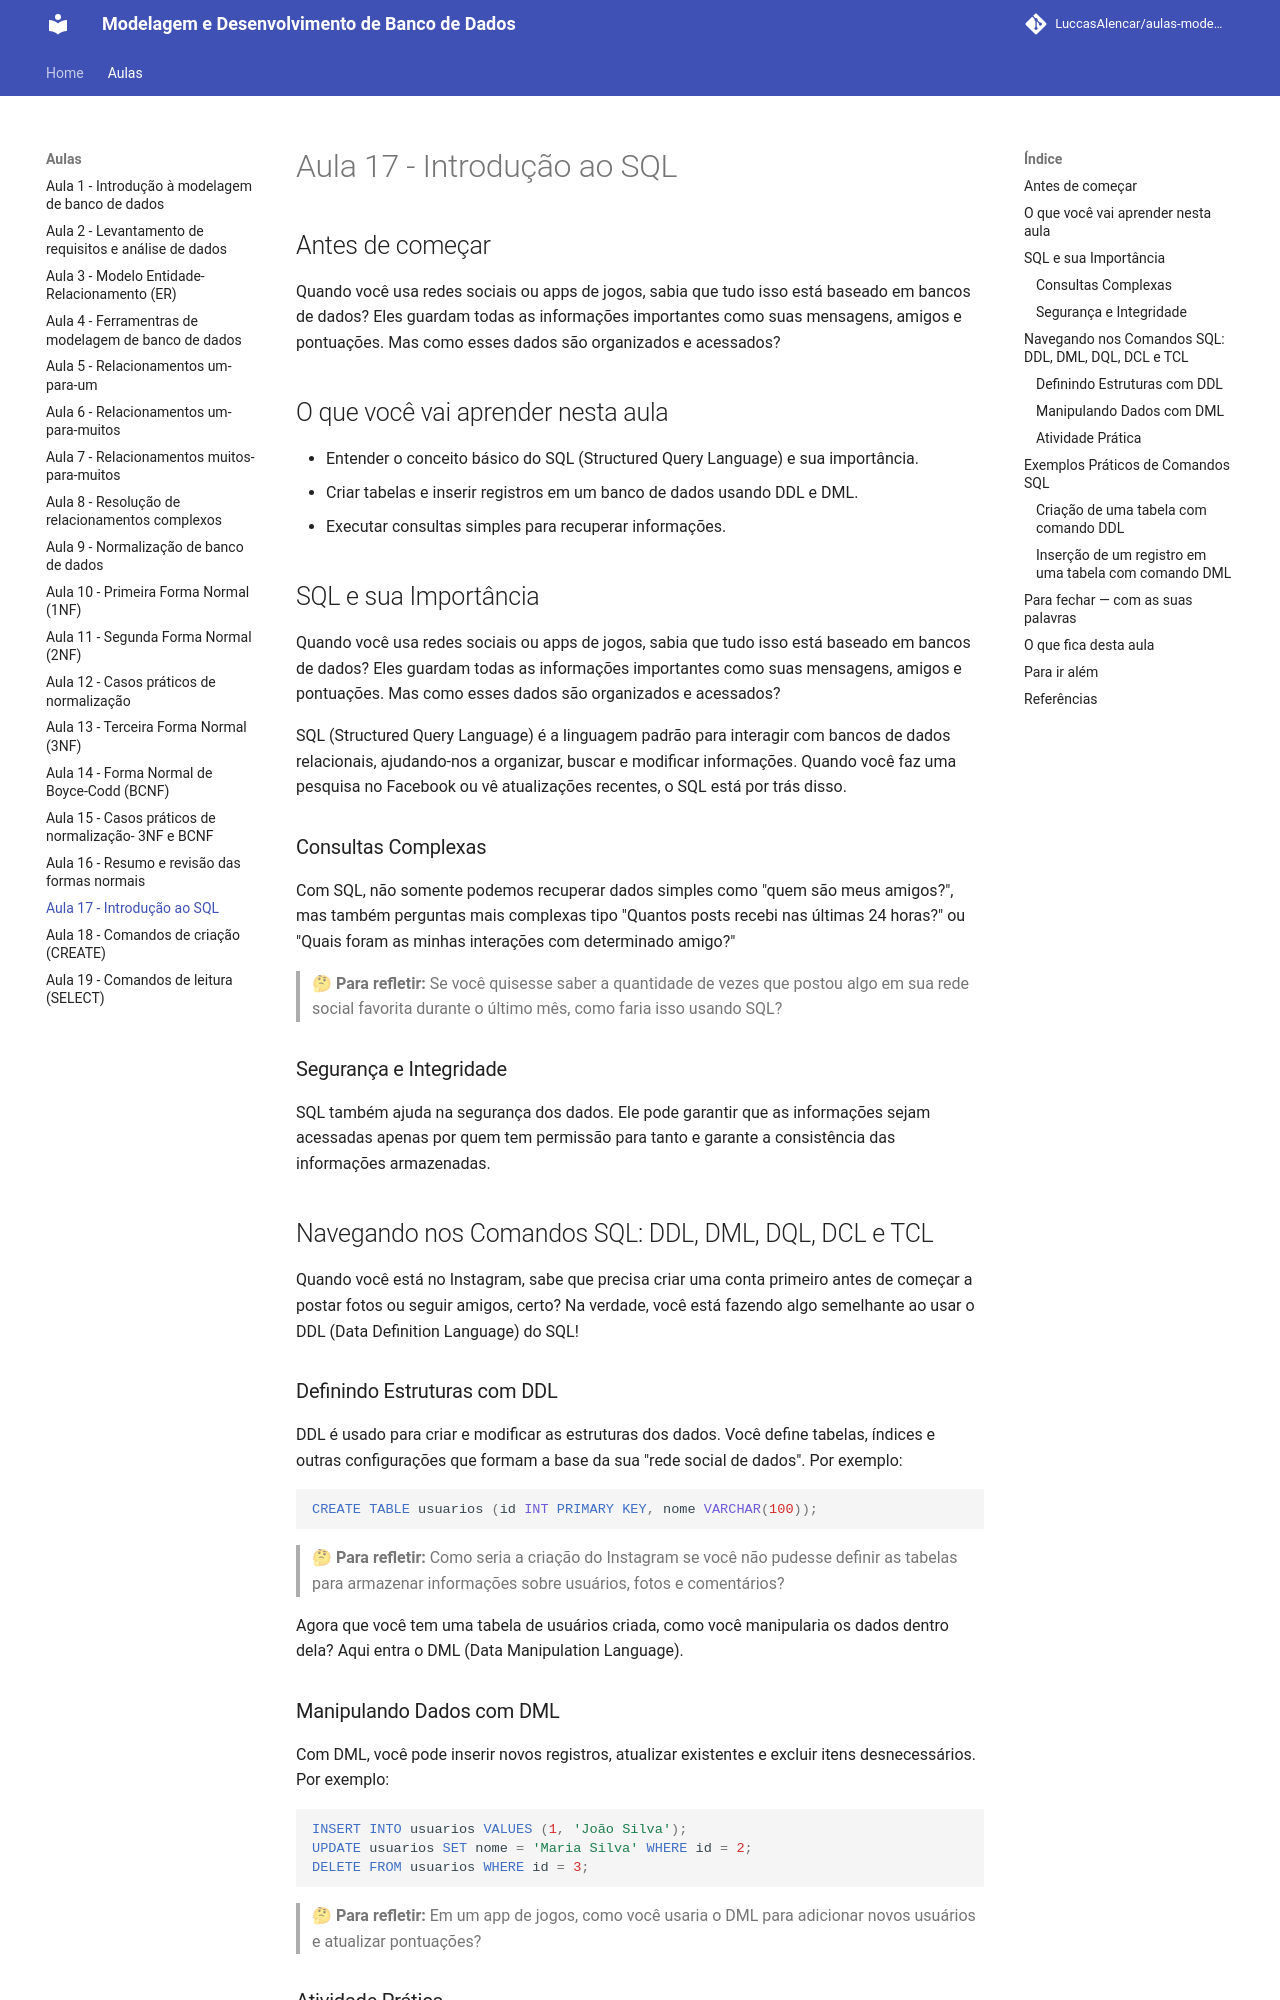

repository: LuccasAlencar/aulas-modelagem-e-desenvolvimento-de-banco-de-dados · page: aulas/aula17/index.html · generator: mkdocs

---
title: "Aula 17 — Introdução ao SQL"
layout: default
---

## Antes de começar

Quando você usa redes sociais ou apps de jogos, sabia que tudo isso está baseado em bancos de dados? Eles guardam todas as informações importantes como suas mensagens, amigos e pontuações. Mas como esses dados são organizados e acessados?

## O que você vai aprender nesta aula

- Entender o conceito básico do SQL (Structured Query Language) e sua importância.
- Criar tabelas e inserir registros em um banco de dados usando DDL e DML.
- Executar consultas simples para recuperar informações.

## SQL e sua Importância

Quando você usa redes sociais ou apps de jogos, sabia que tudo isso está baseado em bancos de dados? Eles guardam todas as informações importantes como suas mensagens, amigos e pontuações. Mas como esses dados são organizados e acessados?

SQL (Structured Query Language) é a linguagem padrão para interagir com bancos de dados relacionais, ajudando-nos a organizar, buscar e modificar informações. Quando você faz uma pesquisa no Facebook ou vê atualizações recentes, o SQL está por trás disso.

### Consultas Complexas

Com SQL, não somente podemos recuperar dados simples como "quem são meus amigos?", mas também perguntas mais complexas tipo "Quantos posts recebi nas últimas 24 horas?" ou "Quais foram as minhas interações com determinado amigo?"

> 🤔 **Para refletir:** Se você quisesse saber a quantidade de vezes que postou algo em sua rede social favorita durante o último mês, como faria isso usando SQL?

### Segurança e Integridade

SQL também ajuda na segurança dos dados. Ele pode garantir que as informações sejam acessadas apenas por quem tem permissão para tanto e garante a consistência das informações armazenadas.

## Navegando nos Comandos SQL: DDL, DML, DQL, DCL e TCL

Quando você está no Instagram, sabe que precisa criar uma conta primeiro antes de começar a postar fotos ou seguir amigos, certo? Na verdade, você está fazendo algo semelhante ao usar o DDL (Data Definition Language) do SQL!

### Definindo Estruturas com DDL
DDL é usado para criar e modificar as estruturas dos dados. Você define tabelas, índices e outras configurações que formam a base da sua "rede social de dados". Por exemplo:
```sql
CREATE TABLE usuarios (id INT PRIMARY KEY, nome VARCHAR(100));
```
> 🤔 **Para refletir:** Como seria a criação do Instagram se você não pudesse definir as tabelas para armazenar informações sobre usuários, fotos e comentários?

Agora que você tem uma tabela de usuários criada, como você manipularia os dados dentro dela? Aqui entra o DML (Data Manipulation Language).
